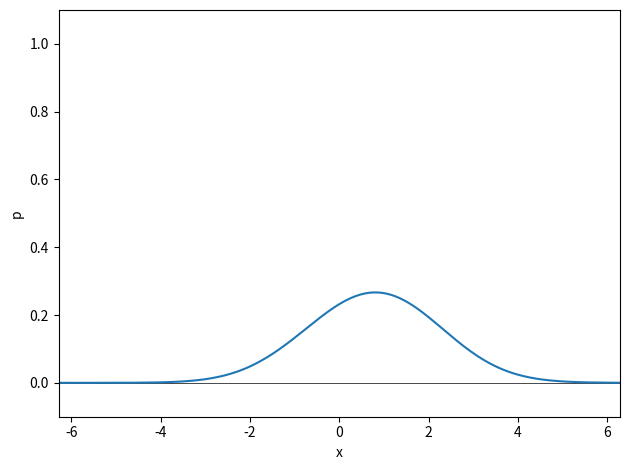

Write the Python code that produced this figure.
#! /usr/bin/python3
import argparse
import time
import numpy as np
from scipy.fftpack import fft, ifft, fftfreq
from scipy.stats import norm
from scipy.linalg import expm, toeplitz
import matplotlib.pyplot as plt
from matplotlib.animation import FuncAnimation


parser = argparse.ArgumentParser()

parser.add_argument('--duration',
                    help='Duration of the simulation. (default: 5.0)',
                    type=float,
                    default=5.0)
parser.add_argument('--dt',
                    help='Sampling time in seconds. (default: 0.02)',
                    type=float,
                    default=0.02)


args = parser.parse_args()

Nt = int(args.duration // args.dt) + 1
t = np.linspace(0, args.duration, Nt)

Nx = 256
x = np.linspace(-1, 1, Nx) * 2 * np.pi

# flow
f = np.sin(x)

# diffusion (must be non-negative everywhere)
g = np.zeros_like(x) + 0.2

F = toeplitz(fft(f))
G = toeplitz(fft(g))

omega = fftfreq(Nx, d=x[1] - x[0]) * 2 * np.pi
Dx = 1j * omega
Dxx = -omega**2

Ac = Dxx.reshape([-1, 1]) * G - Dx.reshape([-1, 1]) * F
Ac /= Nx

Ad = expm(Ac * args.dt)

fig = plt.figure(1)
ax = fig.add_subplot(1, 1, 1)
ax.axhline(0, lw=0.5, color='k')
ax.set_xlim(x.min(), x.max())
ax.set_ylim(-0.1, 1.1)
ax.set_xlabel('x')
ax.set_ylabel('p')

fig.tight_layout()

line, = ax.plot(x, np.nan * x)

P = np.empty(Nx, dtype=complex)
timestamps = np.zeros(10)


def update(i):

    if i == 0:
        p0 = norm.pdf(x, np.random.randn(), 0.5 + np.random.rand())
        P[:] = fft(p0)

    P[:] = np.dot(Ad, P)
    p = ifft(P).real

    timestamps[1:] = timestamps[:-1]
    timestamps[0] = time.time()
    freq = 1 / np.mean(timestamps[:-1] - timestamps[1:])
    print('\raverage FPS = {:.4f}'.format(freq), end='')

    line.set_ydata(p)

    return [line]


ani = FuncAnimation(fig, update, frames=Nt, interval=args.dt * 1000, blit=True)

plt.show()
